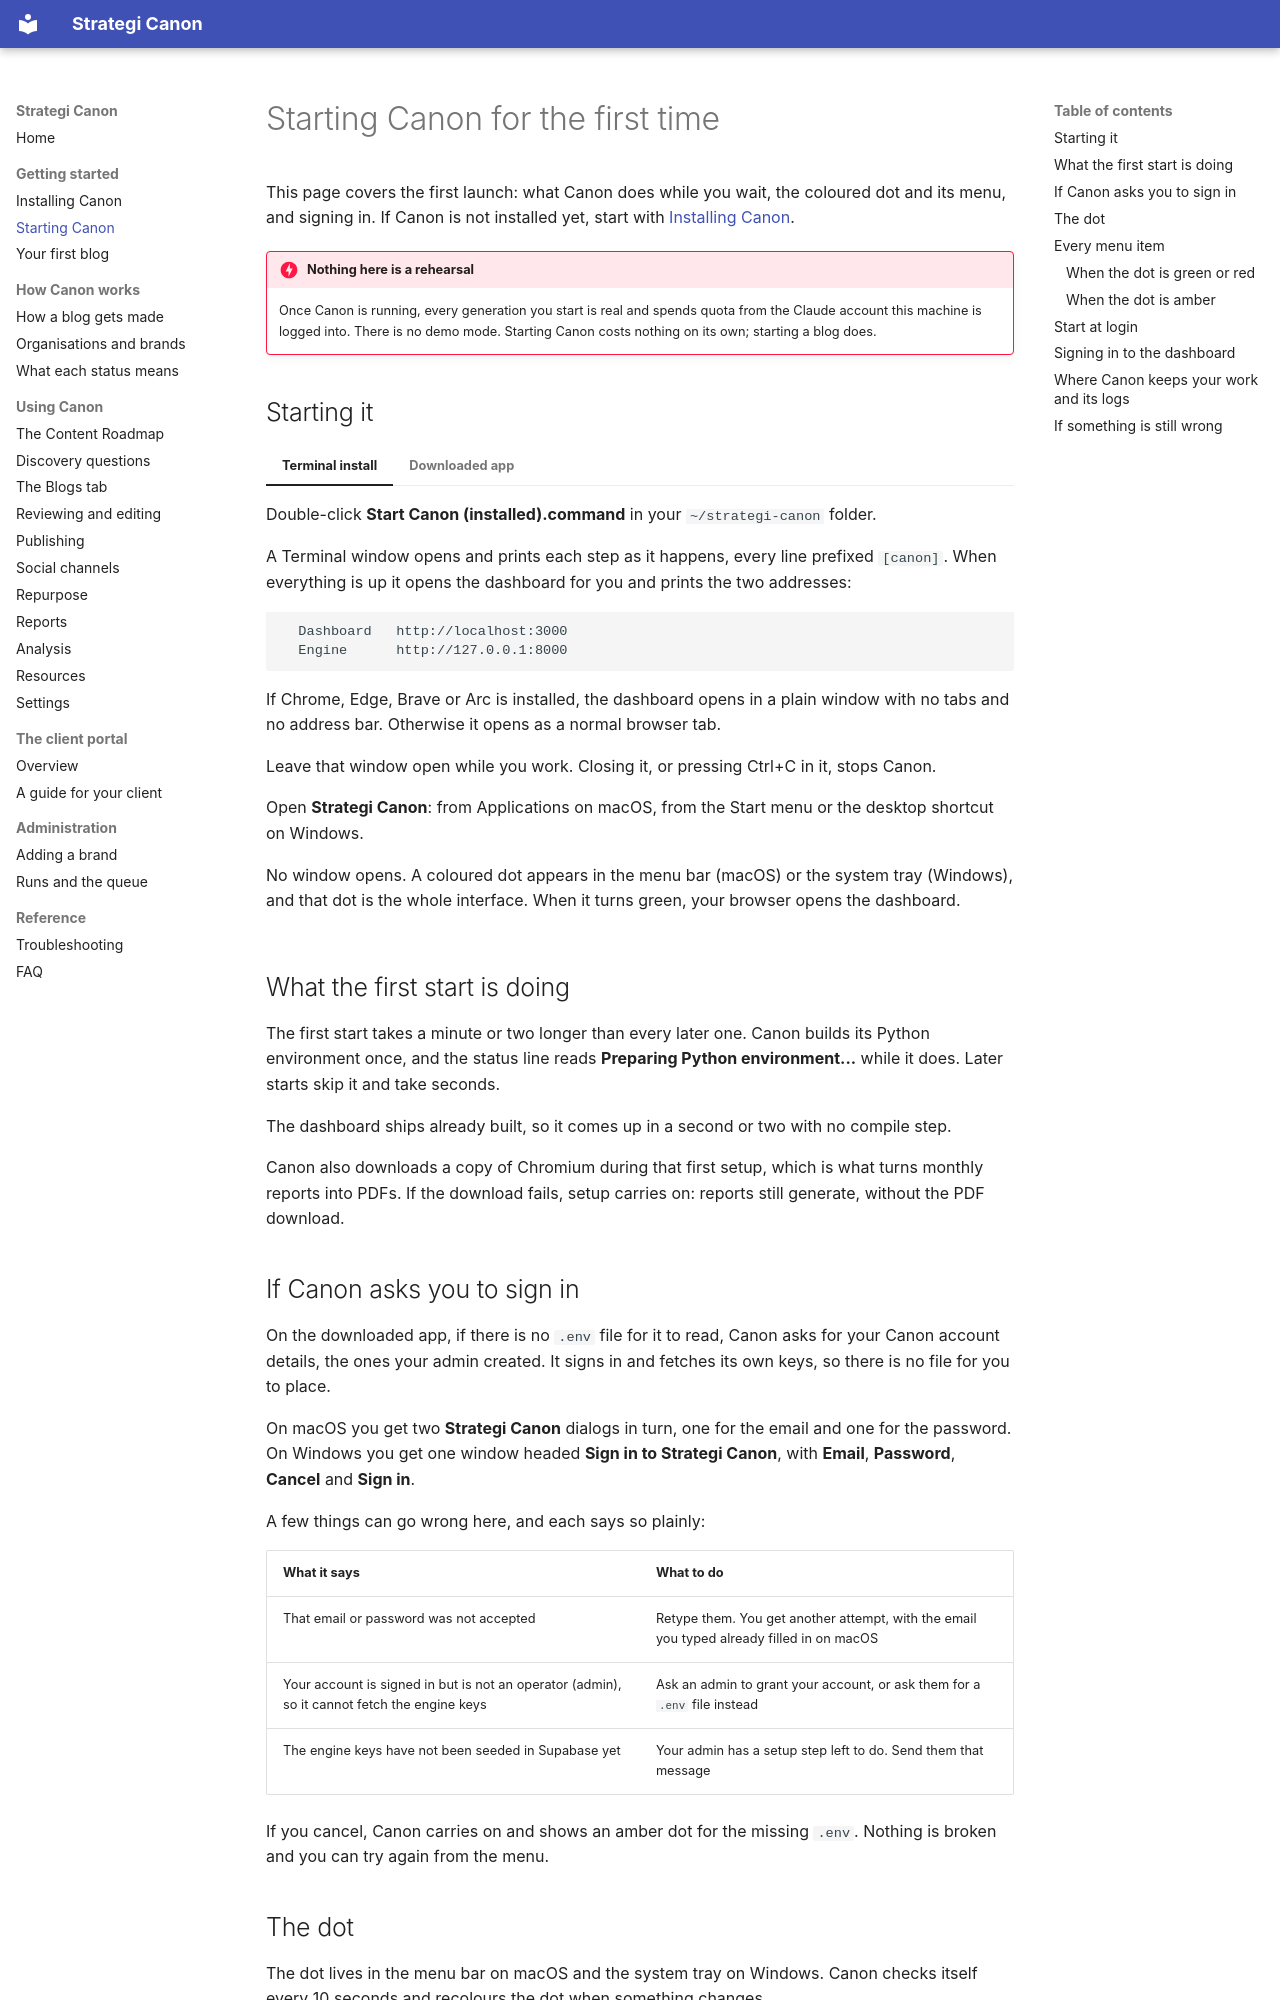

repository: Strategi-GEO/Canon · page: getting-started/first-run/index.html · generator: mkdocs

# Starting Canon for the first time

This page covers the first launch: what Canon does while you wait, the coloured dot and its menu, and signing in. If Canon is not installed yet, start with [Installing Canon](install.md).

!!! danger "Nothing here is a rehearsal"
    Once Canon is running, every generation you start is real and spends quota from the Claude account this machine is logged into. There is no demo mode. Starting Canon costs nothing on its own; starting a blog does.

## Starting it

=== "Terminal install"

    Double-click **Start Canon (installed).command** in your `~/strategi-canon` folder.

    A Terminal window opens and prints each step as it happens, every line prefixed `[canon]`. When everything is up it opens the dashboard for you and prints the two addresses:

    ```
      Dashboard   http://localhost:3000
      Engine      http://127.0.0.1:8000
    ```

    If Chrome, Edge, Brave or Arc is installed, the dashboard opens in a plain window with no tabs and no address bar. Otherwise it opens as a normal browser tab.

    Leave that window open while you work. Closing it, or pressing Ctrl+C in it, stops Canon.

=== "Downloaded app"

    Open **Strategi Canon**: from Applications on macOS, from the Start menu or the desktop shortcut on Windows.

    No window opens. A coloured dot appears in the menu bar (macOS) or the system tray (Windows), and that dot is the whole interface. When it turns green, your browser opens the dashboard.

## What the first start is doing

The first start takes a minute or two longer than every later one. Canon builds its Python environment once, and the status line reads **Preparing Python environment...** while it does. Later starts skip it and take seconds.

The dashboard ships already built, so it comes up in a second or two with no compile step.

Canon also downloads a copy of Chromium during that first setup, which is what turns monthly reports into PDFs. If the download fails, setup carries on: reports still generate, without the PDF download.

## If Canon asks you to sign in

On the downloaded app, if there is no `.env` file for it to read, Canon asks for your Canon account details, the ones your admin created. It signs in and fetches its own keys, so there is no file for you to place.

On macOS you get two **Strategi Canon** dialogs in turn, one for the email and one for the password. On Windows you get one window headed **Sign in to Strategi Canon**, with **Email**, **Password**, **Cancel** and **Sign in**.

A few things can go wrong here, and each says so plainly:

| What it says | What to do |
|---|---|
| That email or password was not accepted | Retype them. You get another attempt, with the email you typed already filled in on macOS |
| Your account is signed in but is not an operator (admin), so it cannot fetch the engine keys | Ask an admin to grant your account, or ask them for a `.env` file instead |
| The engine keys have not been seeded in Supabase yet | Your admin has a setup step left to do. Send them that message |

If you cancel, Canon carries on and shows an amber dot for the missing `.env`. Nothing is broken and you can try again from the menu.
